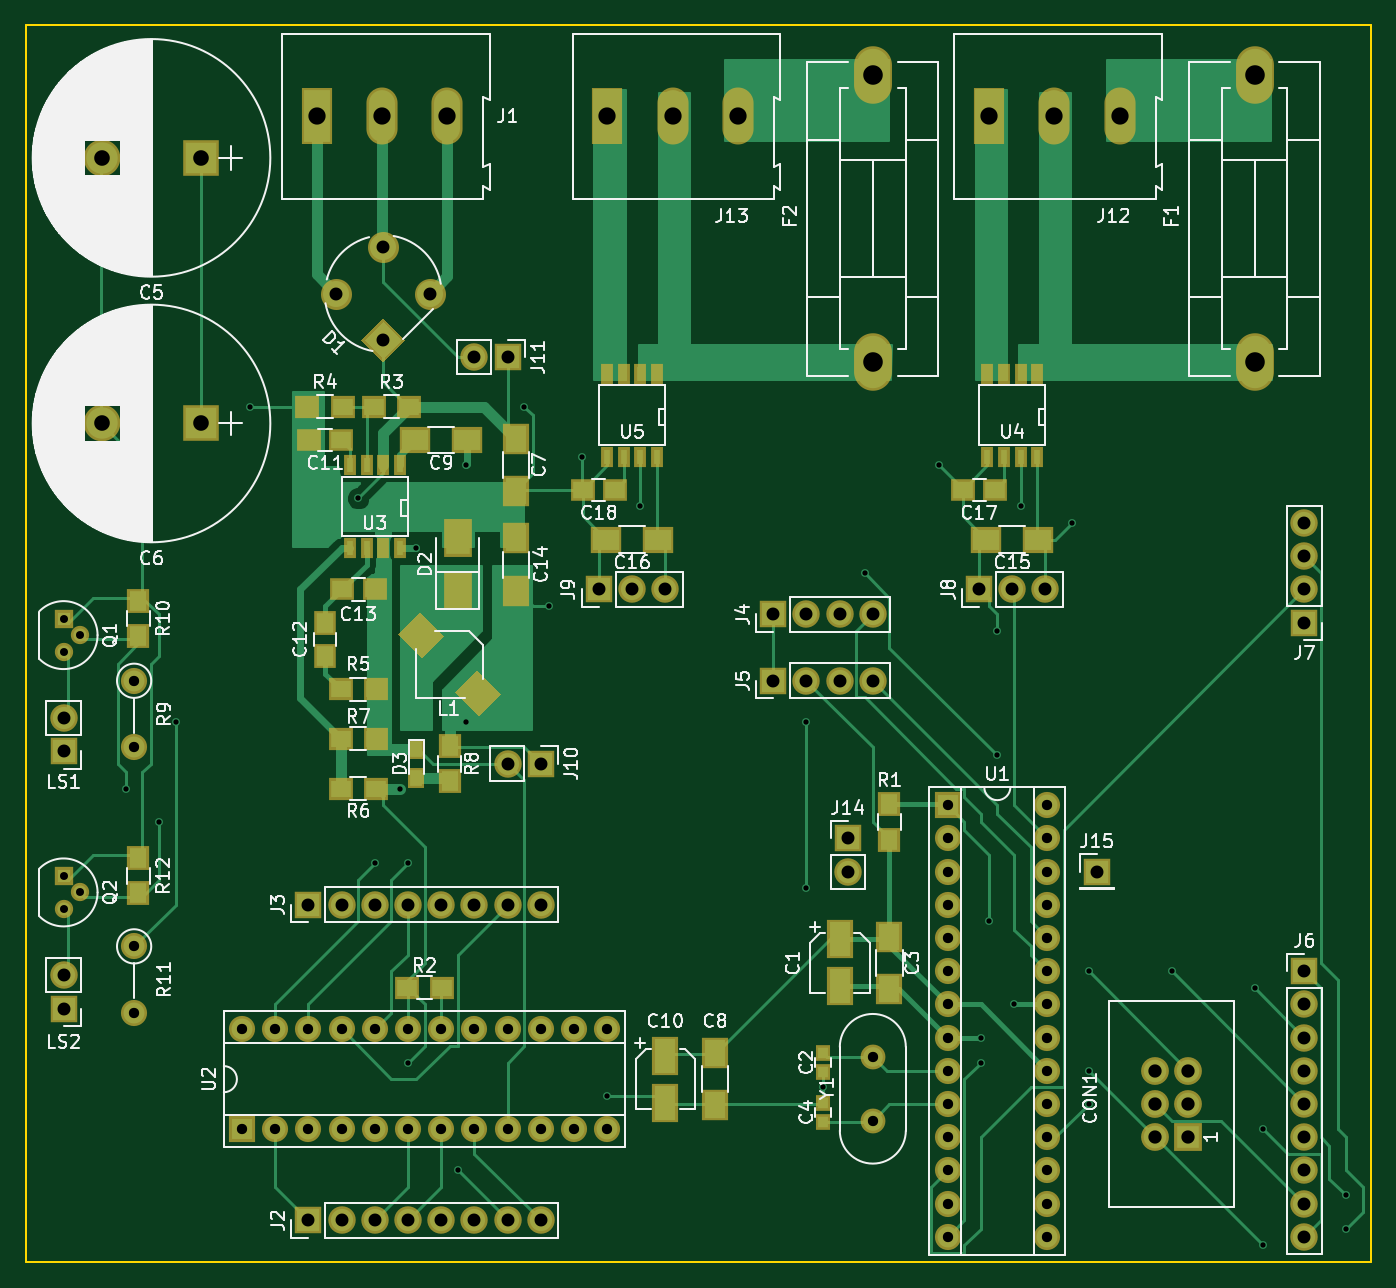
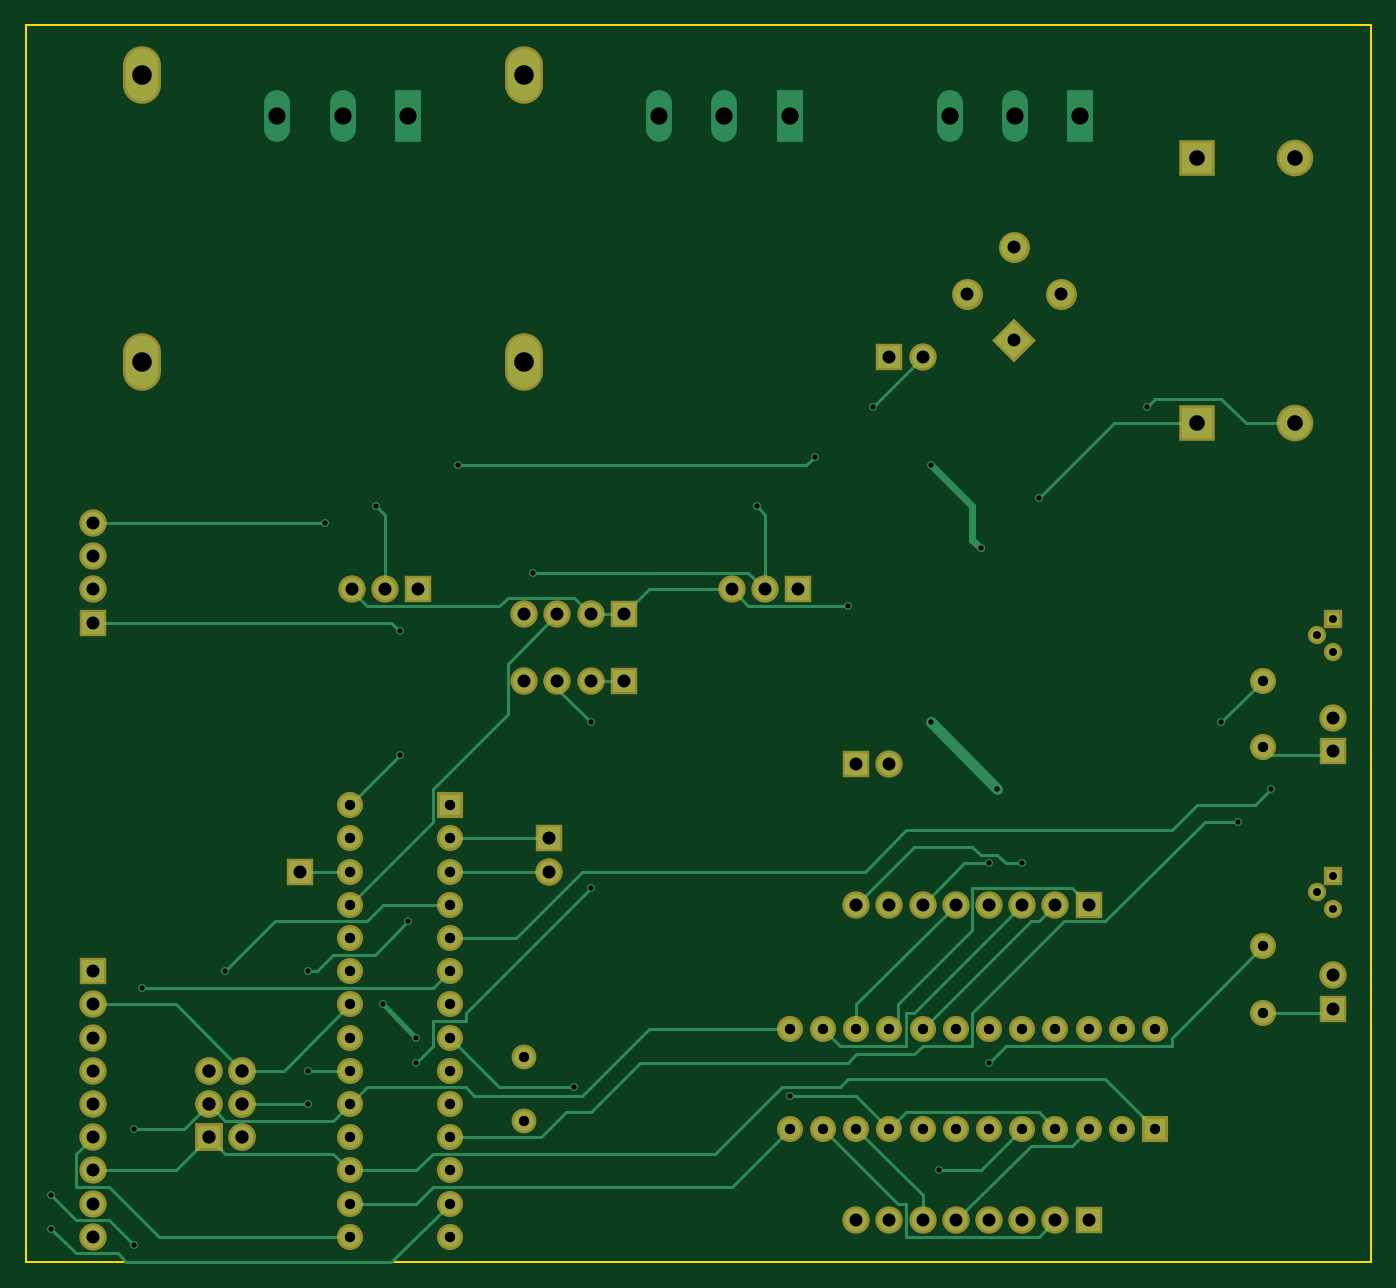
Circuit board: 8 layer files. Board 102.9 x 94.6 mm.
- bottom_copper: ac-switch-board-minimal-B.Cu.gbr (15398 bytes)
- bottom_mask: ac-switch-board-minimal-B.Mask.gbr (4533 bytes)
- bottom_silk: ac-switch-board-minimal-B.SilkS.gbr (272 bytes)
- outline: ac-switch-board-minimal-Edge.Cuts.gbr (544 bytes)
- top_copper: ac-switch-board-minimal-F.Cu.gbr (33894 bytes)
- top_mask: ac-switch-board-minimal-F.Mask.gbr (7587 bytes)
- top_silk: ac-switch-board-minimal-F.SilkS.gbr (87036 bytes)
- drill: ac-switch-board-minimal.drl (2489 bytes)

=== bottom_copper: ac-switch-board-minimal-B.Cu.gbr (15398 bytes, source omitted) ===
=== bottom_mask: ac-switch-board-minimal-B.Mask.gbr ===
G04 #@! TF.FileFunction,Soldermask,Bot*
%FSLAX46Y46*%
G04 Gerber Fmt 4.6, Leading zero omitted, Abs format (unit mm)*
G04 Created by KiCad (PCBNEW 4.0.7) date Fri Feb  9 05:02:28 2018*
%MOMM*%
%LPD*%
G01*
G04 APERTURE LIST*
%ADD10C,0.100000*%
%ADD11R,2.800000X2.800000*%
%ADD12C,2.800000*%
%ADD13C,2.400000*%
%ADD14O,2.900000X4.400000*%
%ADD15R,2.100000X2.100000*%
%ADD16O,2.100000X2.100000*%
%ADD17C,1.400000*%
%ADD18R,1.400000X1.400000*%
%ADD19R,2.000000X2.000000*%
%ADD20O,2.000000X2.000000*%
%ADD21C,1.900000*%
%ADD22R,2.127200X2.127200*%
%ADD23O,2.127200X2.127200*%
%ADD24C,2.000000*%
G04 APERTURE END LIST*
D10*
D11*
X98425000Y-41910000D03*
D12*
X90925000Y-41910000D03*
D11*
X98425000Y-62230000D03*
D12*
X90925000Y-62230000D03*
D13*
X108802898Y-52287898D02*
X108802898Y-52287898D01*
X115987102Y-52287898D02*
X115987102Y-52287898D01*
X112395000Y-48695795D02*
X112395000Y-48695795D01*
D10*
G36*
X114092056Y-55880000D02*
X112395000Y-57577056D01*
X110697944Y-55880000D01*
X112395000Y-54182944D01*
X114092056Y-55880000D01*
X114092056Y-55880000D01*
G37*
D14*
X179070000Y-57560000D03*
X179070000Y-35560000D03*
X149860000Y-57560000D03*
X149860000Y-35560000D03*
D15*
X106680000Y-123190000D03*
D16*
X109220000Y-123190000D03*
X111760000Y-123190000D03*
X114300000Y-123190000D03*
X116840000Y-123190000D03*
X119380000Y-123190000D03*
X121920000Y-123190000D03*
X124460000Y-123190000D03*
D15*
X106680000Y-99060000D03*
D16*
X109220000Y-99060000D03*
X111760000Y-99060000D03*
X114300000Y-99060000D03*
X116840000Y-99060000D03*
X119380000Y-99060000D03*
X121920000Y-99060000D03*
X124460000Y-99060000D03*
D15*
X142240000Y-76835000D03*
D16*
X144780000Y-76835000D03*
X147320000Y-76835000D03*
X149860000Y-76835000D03*
D15*
X142240000Y-81915000D03*
D16*
X144780000Y-81915000D03*
X147320000Y-81915000D03*
X149860000Y-81915000D03*
D15*
X182880000Y-104140000D03*
D16*
X182880000Y-106680000D03*
X182880000Y-109220000D03*
X182880000Y-111760000D03*
X182880000Y-114300000D03*
X182880000Y-116840000D03*
X182880000Y-119380000D03*
X182880000Y-121920000D03*
X182880000Y-124460000D03*
D15*
X182880000Y-77470000D03*
D16*
X182880000Y-74930000D03*
X182880000Y-72390000D03*
X182880000Y-69850000D03*
D15*
X157988000Y-74930000D03*
D16*
X160528000Y-74930000D03*
X163068000Y-74930000D03*
D15*
X128905000Y-74930000D03*
D16*
X131445000Y-74930000D03*
X133985000Y-74930000D03*
D15*
X124460000Y-88265000D03*
D16*
X121920000Y-88265000D03*
D15*
X121920000Y-57150000D03*
D16*
X119380000Y-57150000D03*
D15*
X87947500Y-87312500D03*
D16*
X87947500Y-84772500D03*
D15*
X87947500Y-106997500D03*
D16*
X87947500Y-104457500D03*
D17*
X89217500Y-78422500D03*
X87947500Y-79692500D03*
D18*
X87947500Y-77152500D03*
D17*
X89217500Y-98107500D03*
X87947500Y-99377500D03*
D18*
X87947500Y-96837500D03*
D19*
X155575000Y-91440000D03*
D20*
X163195000Y-124460000D03*
X155575000Y-93980000D03*
X163195000Y-121920000D03*
X155575000Y-96520000D03*
X163195000Y-119380000D03*
X155575000Y-99060000D03*
X163195000Y-116840000D03*
X155575000Y-101600000D03*
X163195000Y-114300000D03*
X155575000Y-104140000D03*
X163195000Y-111760000D03*
X155575000Y-106680000D03*
X163195000Y-109220000D03*
X155575000Y-109220000D03*
X163195000Y-106680000D03*
X155575000Y-111760000D03*
X163195000Y-104140000D03*
X155575000Y-114300000D03*
X163195000Y-101600000D03*
X155575000Y-116840000D03*
X163195000Y-99060000D03*
X155575000Y-119380000D03*
X163195000Y-96520000D03*
X155575000Y-121920000D03*
X163195000Y-93980000D03*
X155575000Y-124460000D03*
X163195000Y-91440000D03*
D19*
X101600000Y-116205000D03*
D20*
X129540000Y-108585000D03*
X104140000Y-116205000D03*
X127000000Y-108585000D03*
X106680000Y-116205000D03*
X124460000Y-108585000D03*
X109220000Y-116205000D03*
X121920000Y-108585000D03*
X111760000Y-116205000D03*
X119380000Y-108585000D03*
X114300000Y-116205000D03*
X116840000Y-108585000D03*
X116840000Y-116205000D03*
X114300000Y-108585000D03*
X119380000Y-116205000D03*
X111760000Y-108585000D03*
X121920000Y-116205000D03*
X109220000Y-108585000D03*
X124460000Y-116205000D03*
X106680000Y-108585000D03*
X127000000Y-116205000D03*
X104140000Y-108585000D03*
X129540000Y-116205000D03*
X101600000Y-108585000D03*
D21*
X149860000Y-115570000D03*
X149860000Y-110690000D03*
D15*
X147955000Y-93980000D03*
D16*
X147955000Y-96520000D03*
D15*
X167005000Y-96520000D03*
D22*
X173990000Y-116840000D03*
D23*
X171450000Y-116840000D03*
X173990000Y-114300000D03*
X171450000Y-114300000D03*
X173990000Y-111760000D03*
X171450000Y-111760000D03*
D24*
X93345000Y-81915000D03*
D20*
X93345000Y-86995000D03*
D24*
X93345000Y-102235000D03*
D20*
X93345000Y-107315000D03*
M02*

=== bottom_silk: ac-switch-board-minimal-B.SilkS.gbr ===
G04 #@! TF.FileFunction,Legend,Bot*
%FSLAX46Y46*%
G04 Gerber Fmt 4.6, Leading zero omitted, Abs format (unit mm)*
G04 Created by KiCad (PCBNEW 4.0.7) date Fri Feb  9 05:02:28 2018*
%MOMM*%
%LPD*%
G01*
G04 APERTURE LIST*
%ADD10C,0.100000*%
G04 APERTURE END LIST*
D10*
M02*

=== outline: ac-switch-board-minimal-Edge.Cuts.gbr ===
G04 #@! TF.FileFunction,Profile,NP*
%FSLAX46Y46*%
G04 Gerber Fmt 4.6, Leading zero omitted, Abs format (unit mm)*
G04 Created by KiCad (PCBNEW 4.0.7) date Fri Feb  9 05:02:28 2018*
%MOMM*%
%LPD*%
G01*
G04 APERTURE LIST*
%ADD10C,0.100000*%
%ADD11C,0.150000*%
G04 APERTURE END LIST*
D10*
D11*
X85090000Y-31750000D02*
X85090000Y-32385000D01*
X187960000Y-31750000D02*
X85090000Y-31750000D01*
X187960000Y-126365000D02*
X187960000Y-31750000D01*
X85090000Y-126365000D02*
X187960000Y-126365000D01*
X85090000Y-32385000D02*
X85090000Y-126365000D01*
M02*

=== top_copper: ac-switch-board-minimal-F.Cu.gbr (33894 bytes, source omitted) ===
=== top_mask: ac-switch-board-minimal-F.Mask.gbr (7587 bytes, source omitted) ===
=== top_silk: ac-switch-board-minimal-F.SilkS.gbr (87036 bytes, source omitted) ===
=== drill: ac-switch-board-minimal.drl ===
M48
;DRILL file {KiCad 4.0.7} date Fri Feb  9 05:02:30 2018
;FORMAT={-:-/ absolute / inch / decimal}
FMAT,2
INCH,TZ
T1C0.016
T2C0.024
T3C0.031
T4C0.039
T5C0.040
T6C0.047
T7C0.052
T8C0.059
%
G90
G05
M72
T1
X3.65Y-3.55
X3.75Y-3.65
X3.8Y-3.35
X4.025Y-2.4
X4.35Y-2.675
X4.4Y-3.775
X4.475Y-3.55
X4.5Y-3.775
X4.5Y-4.375
X4.525Y-2.825
X4.65Y-4.7
X4.675Y-2.575
X4.675Y-3.35
X4.85Y-2.4
X4.925Y-3.
X5.025Y-2.55
X5.1Y-4.475
X5.2Y-2.7
X5.7Y-3.35
X5.7Y-3.85
X5.75Y-4.45
X5.875Y-2.9
X6.1Y-2.575
X6.225Y-4.3
X6.225Y-4.375
X6.25Y-3.95
X6.275Y-3.075
X6.275Y-3.45
X6.325Y-4.2
X6.345Y-2.7
X6.5Y-2.75
X6.55Y-4.1
X6.55Y-4.4
X6.55Y-4.5
X6.8Y-4.1
X7.05Y-4.15
X7.075Y-4.575
X7.075Y-4.925
X7.325Y-4.775
X7.325Y-4.875
T2
X3.4625Y-3.0375
X3.4625Y-3.1375
X3.4625Y-3.8125
X3.4625Y-3.9125
X3.5125Y-3.0875
X3.5125Y-3.8625
T3
X3.675Y-3.225
X3.675Y-3.425
X3.675Y-4.025
X3.675Y-4.225
X4.Y-4.275
X4.Y-4.575
X4.1Y-4.275
X4.1Y-4.575
X4.2Y-4.275
X4.2Y-4.575
X4.3Y-4.275
X4.3Y-4.575
X4.4Y-4.275
X4.4Y-4.575
X4.5Y-4.275
X4.5Y-4.575
X4.6Y-4.275
X4.6Y-4.575
X4.7Y-4.275
X4.7Y-4.575
X4.8Y-4.275
X4.8Y-4.575
X4.9Y-4.275
X4.9Y-4.575
X5.Y-4.275
X5.Y-4.575
X5.1Y-4.275
X5.1Y-4.575
X5.9Y-4.3579
X5.9Y-4.55
X6.125Y-3.6
X6.125Y-3.7
X6.125Y-3.8
X6.125Y-3.9
X6.125Y-4.
X6.125Y-4.1
X6.125Y-4.2
X6.125Y-4.3
X6.125Y-4.4
X6.125Y-4.5
X6.125Y-4.6
X6.125Y-4.7
X6.125Y-4.8
X6.125Y-4.9
X6.425Y-3.6
X6.425Y-3.7
X6.425Y-3.8
X6.425Y-3.9
X6.425Y-4.
X6.425Y-4.1
X6.425Y-4.2
X6.425Y-4.3
X6.425Y-4.4
X6.425Y-4.5
X6.425Y-4.6
X6.425Y-4.7
X6.425Y-4.8
X6.425Y-4.9
T4
X3.4625Y-3.3375
X3.4625Y-3.4375
X3.4625Y-4.1125
X3.4625Y-4.2125
X4.2Y-3.9
X4.2Y-4.85
X4.2836Y-2.0586
X4.3Y-3.9
X4.3Y-4.85
X4.4Y-3.9
X4.4Y-4.85
X4.425Y-1.9172
X4.425Y-2.2
X4.5Y-3.9
X4.5Y-4.85
X4.5664Y-2.0586
X4.6Y-3.9
X4.6Y-4.85
X4.7Y-2.25
X4.7Y-3.9
X4.7Y-4.85
X4.8Y-2.25
X4.8Y-3.475
X4.8Y-3.9
X4.8Y-4.85
X4.9Y-3.475
X4.9Y-3.9
X4.9Y-4.85
X5.075Y-2.95
X5.175Y-2.95
X5.275Y-2.95
X5.6Y-3.025
X5.6Y-3.225
X5.7Y-3.025
X5.7Y-3.225
X5.8Y-3.025
X5.8Y-3.225
X5.825Y-3.7
X5.825Y-3.8
X5.9Y-3.025
X5.9Y-3.225
X6.22Y-2.95
X6.32Y-2.95
X6.42Y-2.95
X6.575Y-3.8
X7.2Y-2.75
X7.2Y-2.85
X7.2Y-2.95
X7.2Y-3.05
X7.2Y-4.1
X7.2Y-4.2
X7.2Y-4.3
X7.2Y-4.4
X7.2Y-4.5
X7.2Y-4.6
X7.2Y-4.7
X7.2Y-4.8
X7.2Y-4.9
T5
X6.75Y-4.4
X6.75Y-4.5
X6.75Y-4.6
X6.85Y-4.4
X6.85Y-4.5
X6.85Y-4.6
T6
X3.5797Y-1.65
X3.5797Y-2.45
X3.875Y-1.65
X3.875Y-2.45
T7
X4.225Y-1.525
X4.4219Y-1.525
X4.6187Y-1.525
X5.1Y-1.525
X5.2969Y-1.525
X5.4937Y-1.525
X6.25Y-1.525
X6.4469Y-1.525
X6.6437Y-1.525
T8
X5.9Y-1.4
X5.9Y-2.2661
X7.05Y-1.4
X7.05Y-2.2661
T0
M30
